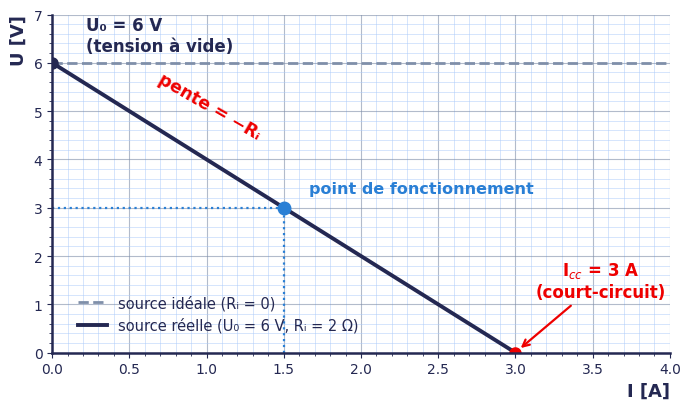
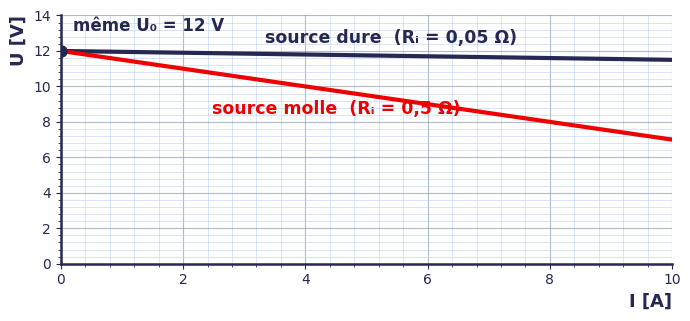
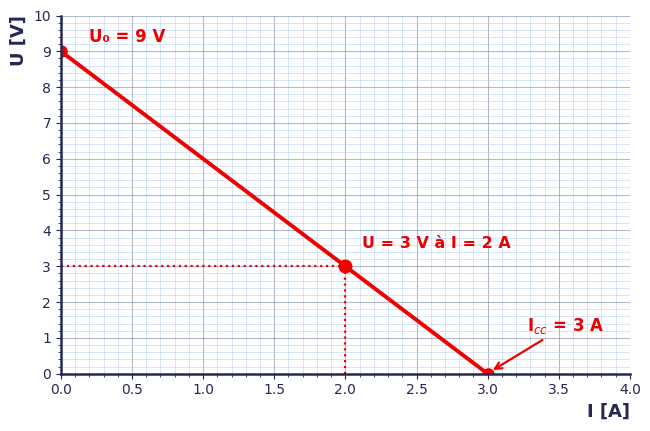

Recreate these plots in Python, in order.
# -*- coding: utf-8 -*-
import matplotlib
matplotlib.use("Agg")
import matplotlib.pyplot as plt
from matplotlib import rcParams

NAVY, BLUE, RED, GREY, LBLUE = "#242852", "#297FD5", "#EE0000", "#7F8FA9", "#ACCBF9"
rcParams["font.family"] = ["Carlito", "DejaVu Sans"]
rcParams["axes.edgecolor"] = NAVY
rcParams["text.color"] = NAVY
rcParams["axes.labelcolor"] = NAVY
rcParams["xtick.color"] = NAVY
rcParams["ytick.color"] = NAVY


def frame(ax, xmax, ymax, xstep, ystep, xlab, ylab, minor=True):
    ax.set_xlim(0, xmax)
    ax.set_ylim(0, ymax)
    ax.set_xticks([i * xstep for i in range(int(xmax / xstep) + 1)])
    ax.set_yticks([i * ystep for i in range(int(ymax / ystep) + 1)])
    if minor:
        ax.set_xticks([i * xstep / 5 for i in range(int(xmax / xstep) * 5 + 1)], minor=True)
        ax.set_yticks([i * ystep / 5 for i in range(int(ymax / ystep) * 5 + 1)], minor=True)
        ax.grid(which="minor", color=LBLUE, lw=0.5, alpha=0.7)
    ax.grid(which="major", color=GREY, lw=0.8, alpha=0.6)
    ax.set_axisbelow(True)
    ax.spines["top"].set_visible(False)
    ax.spines["right"].set_visible(False)
    ax.spines["left"].set_linewidth(1.8)
    ax.spines["bottom"].set_linewidth(1.8)
    ax.set_xlabel(xlab, fontsize=13, fontweight="bold", loc="right")
    ax.set_ylabel(ylab, fontsize=13, fontweight="bold", loc="top")


# ------------------------------------------------- F4 caractéristique U(I)
fig, ax = plt.subplots(figsize=(7.0, 4.2), dpi=200)
frame(ax, 4.0, 7, 0.5, 1, "I [A]", "U [V]")
ax.plot([0, 4.0], [6, 6], "--", color=GREY, lw=2, label="source idéale (Rᵢ = 0)")
ax.plot([0, 3], [6, 0], "-", color=NAVY, lw=2.8, label="source réelle (U₀ = 6 V, Rᵢ = 2 Ω)")
ax.plot([0], [6], "o", color=NAVY, ms=8)
ax.plot([3], [0], "o", color=RED, ms=8)
ax.annotate("U₀ = 6 V\n(tension à vide)", xy=(0, 6), xytext=(0.22, 6.25),
            fontsize=12, color=NAVY, fontweight="bold")
ax.annotate("I$_{cc}$ = 3 A\n(court-circuit)", xy=(3.02, 0.06), xytext=(3.55, 1.15),
            fontsize=12, color=RED, fontweight="bold", ha="center",
            arrowprops=dict(arrowstyle="->", color=RED, lw=1.6))
ax.plot([1.5], [3], "o", color=BLUE, ms=9)
ax.plot([0, 1.5], [3, 3], ":", color=BLUE, lw=1.6)
ax.plot([1.5, 1.5], [0, 3], ":", color=BLUE, lw=1.6)
ax.annotate("point de fonctionnement", xy=(1.5, 3), xytext=(1.66, 3.3),
            fontsize=11.5, color=BLUE, fontweight="bold")
ax.text(1.02, 4.42, "pente = −Rᵢ", fontsize=12.5, color=RED, fontweight="bold",
        rotation=-30, ha="center")
ax.legend(loc="lower left", fontsize=10.5, frameon=False, bbox_to_anchor=(0.02, 0.02))
fig.tight_layout()
fig.savefig("04_caracteristique.png", facecolor="white")
plt.close(fig)

# ------------------------------------------------- F5 source dure / molle
fig, ax = plt.subplots(figsize=(7.0, 3.3), dpi=200)
frame(ax, 10, 14, 2, 2, "I [A]", "U [V]")
ax.plot([0, 10], [12, 11.5], "-", color=NAVY, lw=3)
ax.plot([0, 10], [12, 7], "-", color=RED, lw=3)
ax.text(5.4, 12.45, "source dure  (Rᵢ = 0,05 Ω)", fontsize=12.5, color=NAVY,
        fontweight="bold", ha="center")
ax.text(4.5, 8.45, "source molle  (Rᵢ = 0,5 Ω)", fontsize=12.5, color=RED,
        fontweight="bold", ha="center")
ax.plot([0], [12], "o", color=NAVY, ms=8)
ax.text(0.2, 13.15, "même U₀ = 12 V", fontsize=12, color=NAVY, fontweight="bold")
fig.tight_layout()
fig.savefig("05_dure_molle.png", facecolor="white")
plt.close(fig)

# ------------------------------------------------- F8 grille exercice (vide + corrigé)
for name, drawn in (("08_grille_vide", False), ("08_grille_corrige", True)):
    fig, ax = plt.subplots(figsize=(6.6, 4.4), dpi=200)
    frame(ax, 4.0, 10, 0.5, 1, "I [A]", "U [V]")
    if drawn:
        ax.plot([0, 3], [9, 0], "-", color=RED, lw=2.8)
        ax.plot([0], [9], "o", color=RED, ms=8)
        ax.plot([3], [0], "o", color=RED, ms=8)
        ax.plot([2], [3], "o", color=RED, ms=9)
        ax.plot([0, 2], [3, 3], ":", color=RED, lw=1.6)
        ax.plot([2, 2], [0, 3], ":", color=RED, lw=1.6)
        ax.annotate("U₀ = 9 V", xy=(0, 9), xytext=(0.2, 9.25), fontsize=12,
                    color=RED, fontweight="bold")
        ax.annotate("I$_{cc}$ = 3 A", xy=(3.02, 0.06), xytext=(3.55, 1.2), fontsize=12,
                    color=RED, fontweight="bold", ha="center",
                    arrowprops=dict(arrowstyle="->", color=RED, lw=1.6))
        ax.annotate("U = 3 V à I = 2 A", xy=(2, 3), xytext=(2.12, 3.5),
                    fontsize=11.5, color=RED, fontweight="bold")
    fig.tight_layout()
    fig.savefig(name + ".png", facecolor="white")
    plt.close(fig)
print("plots done")
